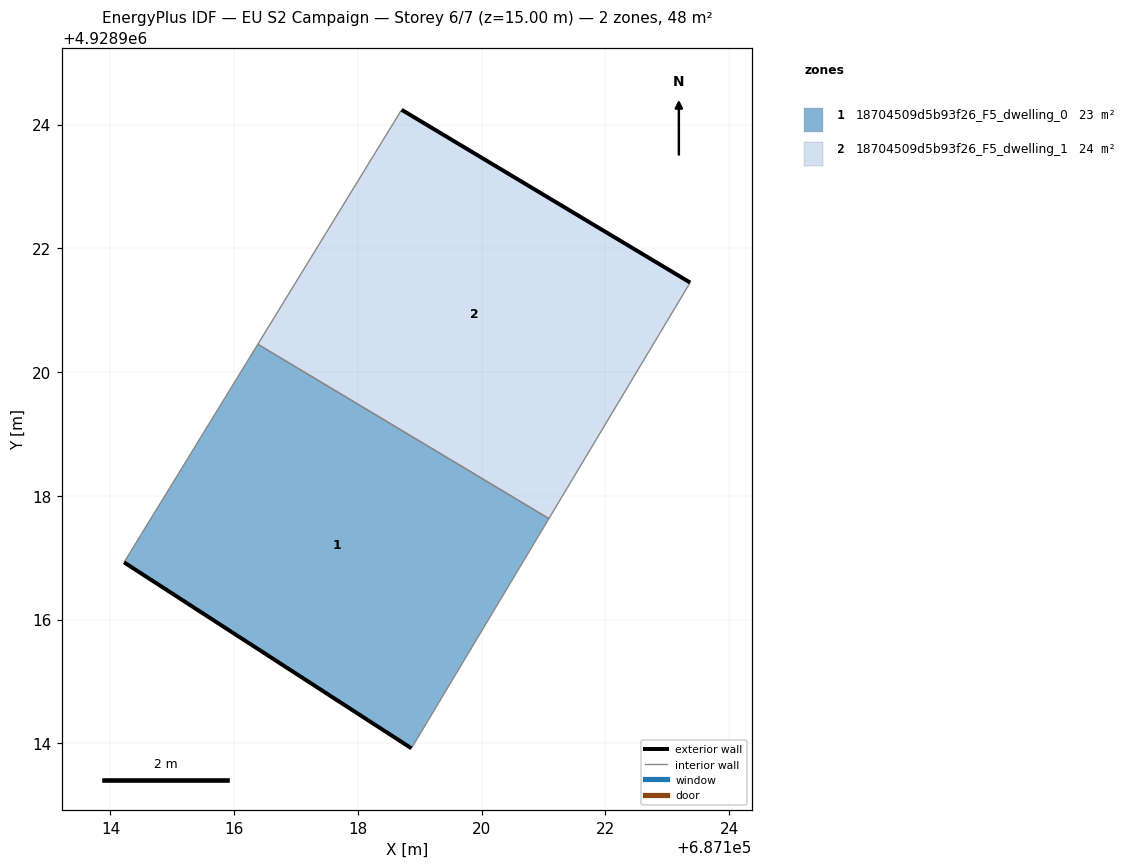
=== STOREY PLAN SPEC (per zone: floor XY polygon, exterior-wall plan segments, windows/doors) ===
zone 1: 18704509d5b93f26_F5_dwelling_0  (23.3 m²)
  floor: (687118.86, 4928913.92) (687121.09, 4928917.63) (687116.38, 4928920.45) (687114.22, 4928916.92)
  exterior wall: (687118.86, 4928913.92) – (687114.22, 4928916.92)  [5.5 m]
  interior walls: 3
zone 2: 18704509d5b93f26_F5_dwelling_1  (24.3 m²)
  floor: (687121.09, 4928917.63) (687123.37, 4928921.45) (687118.71, 4928924.24) (687116.38, 4928920.45)
  exterior wall: (687118.71, 4928924.24) – (687123.37, 4928921.45)  [5.4 m]
  interior walls: 3

=== DERIVED (storey summary) ===
Building: EU S2 Campaign
Storey: 6 of 7  (floor level z = 15.00 m)
Storey gross floor area: 47.6 m²
Zones on this storey: 2
  - 18704509d5b93f26_F5_dwelling_0: floor 23.3 m²; exterior wall 5.5 m (16.6 m²); WWR 0.0%
  - 18704509d5b93f26_F5_dwelling_1: floor 24.3 m²; exterior wall 5.4 m (16.3 m²); WWR 0.0%
Zone adjacency (shared interzone walls):
  - 18704509d5b93f26_F5_dwelling_0 ↔ 18704509d5b93f26_F5_dwelling_1